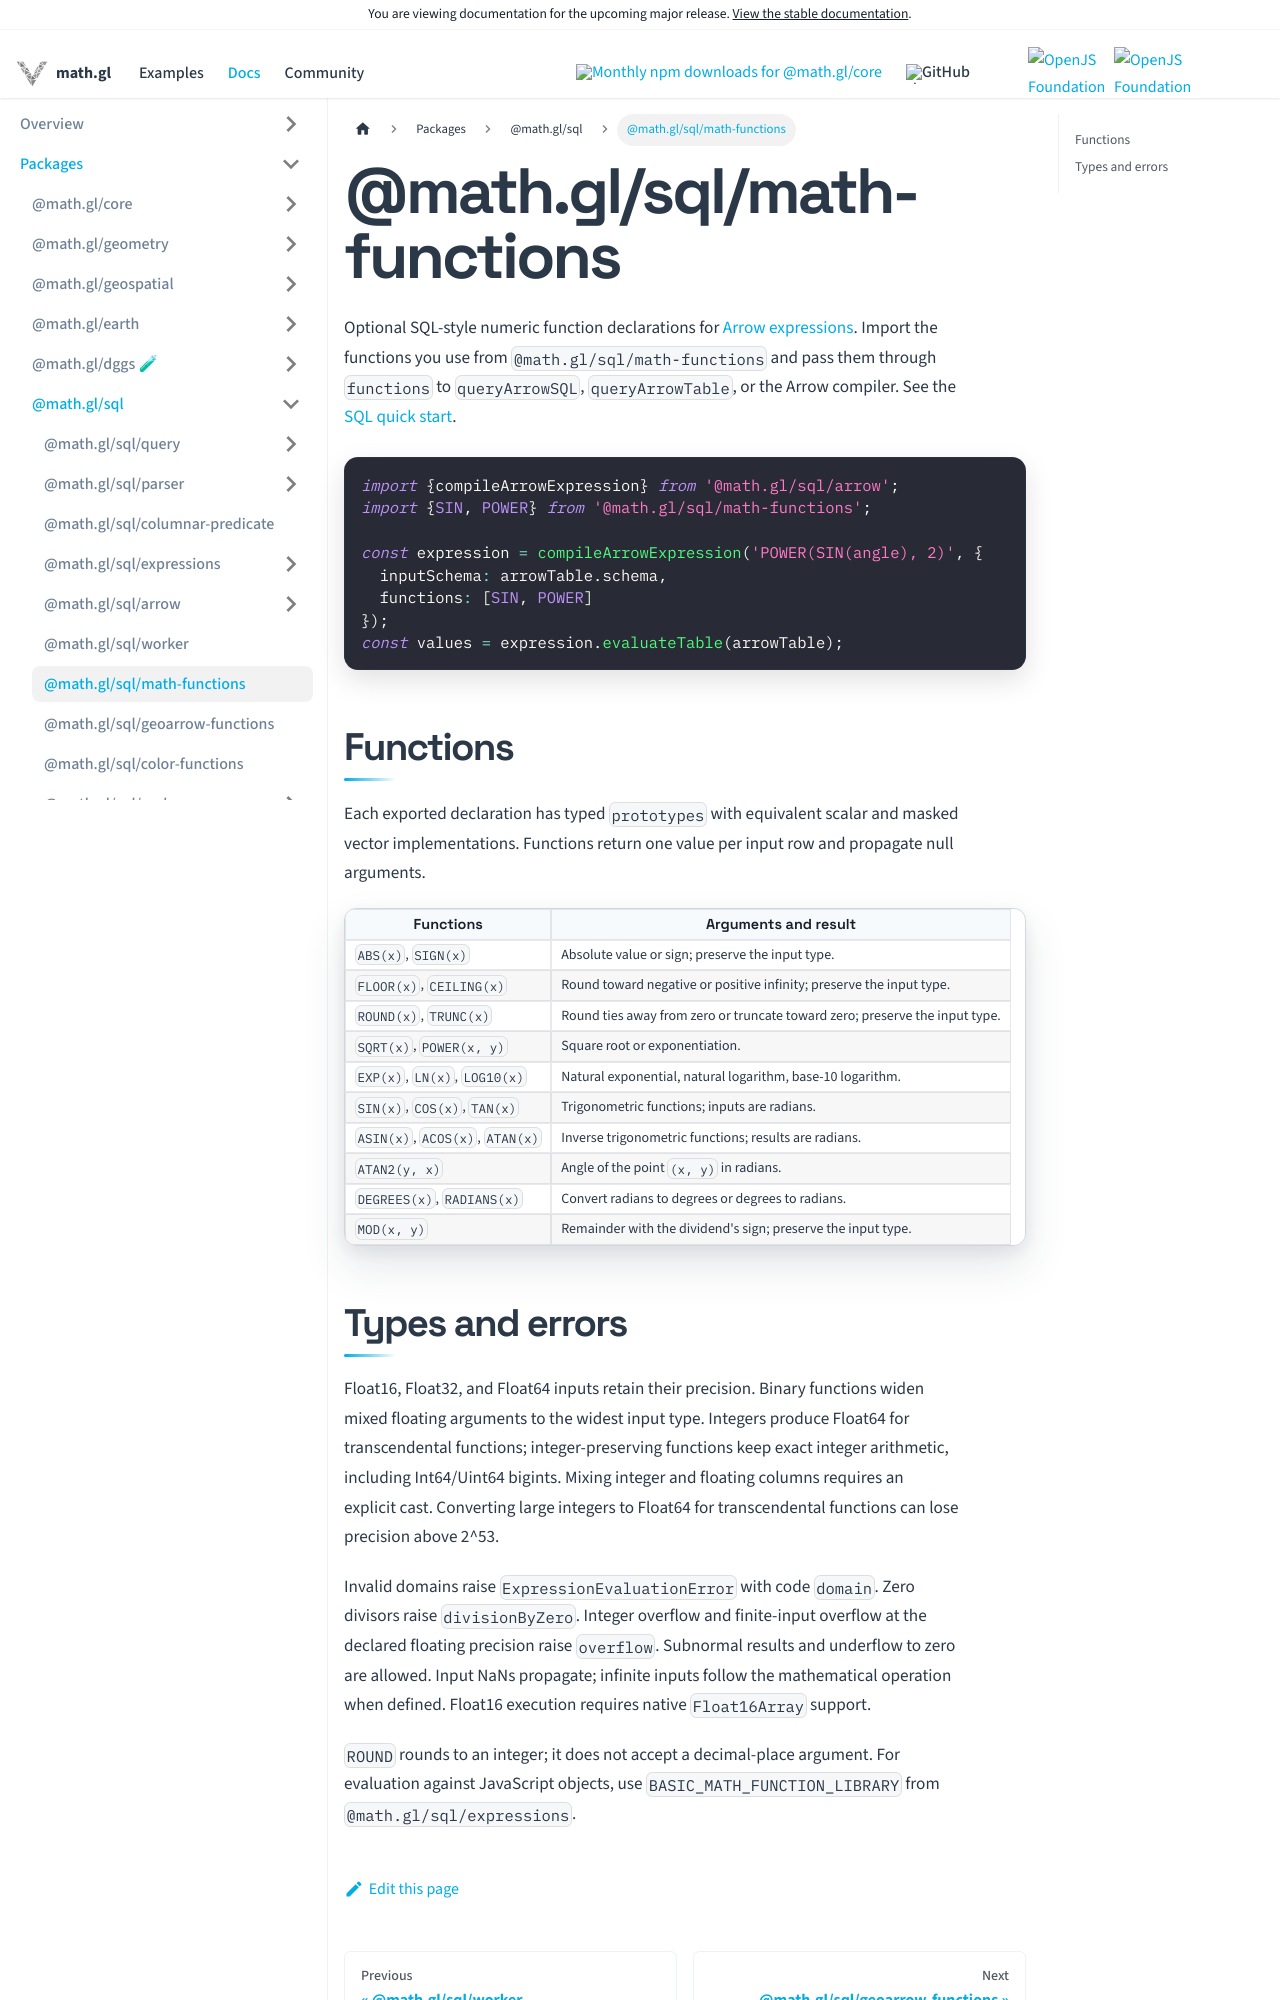

repository: visgl/math.gl · page: next/docs/modules/sql/math-functions.html · generator: docusaurus

# @math.gl/sql/math-functions

Optional SQL-style numeric function declarations for [Arrow expressions](../arrow/README.md).
Import the functions you use from `@math.gl/sql/math-functions` and pass them through `functions`
to `queryArrowSQL`, `queryArrowTable`, or the Arrow compiler. See the [SQL quick start](../README.md#add-functions).

```typescript
import {compileArrowExpression} from '@math.gl/sql/arrow';
import {SIN, POWER} from '@math.gl/sql/math-functions';

const expression = compileArrowExpression('POWER(SIN(angle), 2)', {
  inputSchema: arrowTable.schema,
  functions: [SIN, POWER]
});
const values = expression.evaluateTable(arrowTable);
```

## Functions

Each exported declaration has typed `prototypes` with equivalent scalar and masked vector
implementations. Functions return one value per input row and propagate null arguments.

| Functions | Arguments and result |
| --- | --- |
| `ABS(x)`, `SIGN(x)` | Absolute value or sign; preserve the input type. |
| `FLOOR(x)`, `CEILING(x)` | Round toward negative or positive infinity; preserve the input type. |
| `ROUND(x)`, `TRUNC(x)` | Round ties away from zero or truncate toward zero; preserve the input type. |
| `SQRT(x)`, `POWER(x, y)` | Square root or exponentiation. |
| `EXP(x)`, `LN(x)`, `LOG10(x)` | Natural exponential, natural logarithm, base-10 logarithm. |
| `SIN(x)`, `COS(x)`, `TAN(x)` | Trigonometric functions; inputs are radians. |
| `ASIN(x)`, `ACOS(x)`, `ATAN(x)` | Inverse trigonometric functions; results are radians. |
| `ATAN2(y, x)` | Angle of the point `(x, y)` in radians. |
| `DEGREES(x)`, `RADIANS(x)` | Convert radians to degrees or degrees to radians. |
| `MOD(x, y)` | Remainder with the dividend's sign; preserve the input type. |
